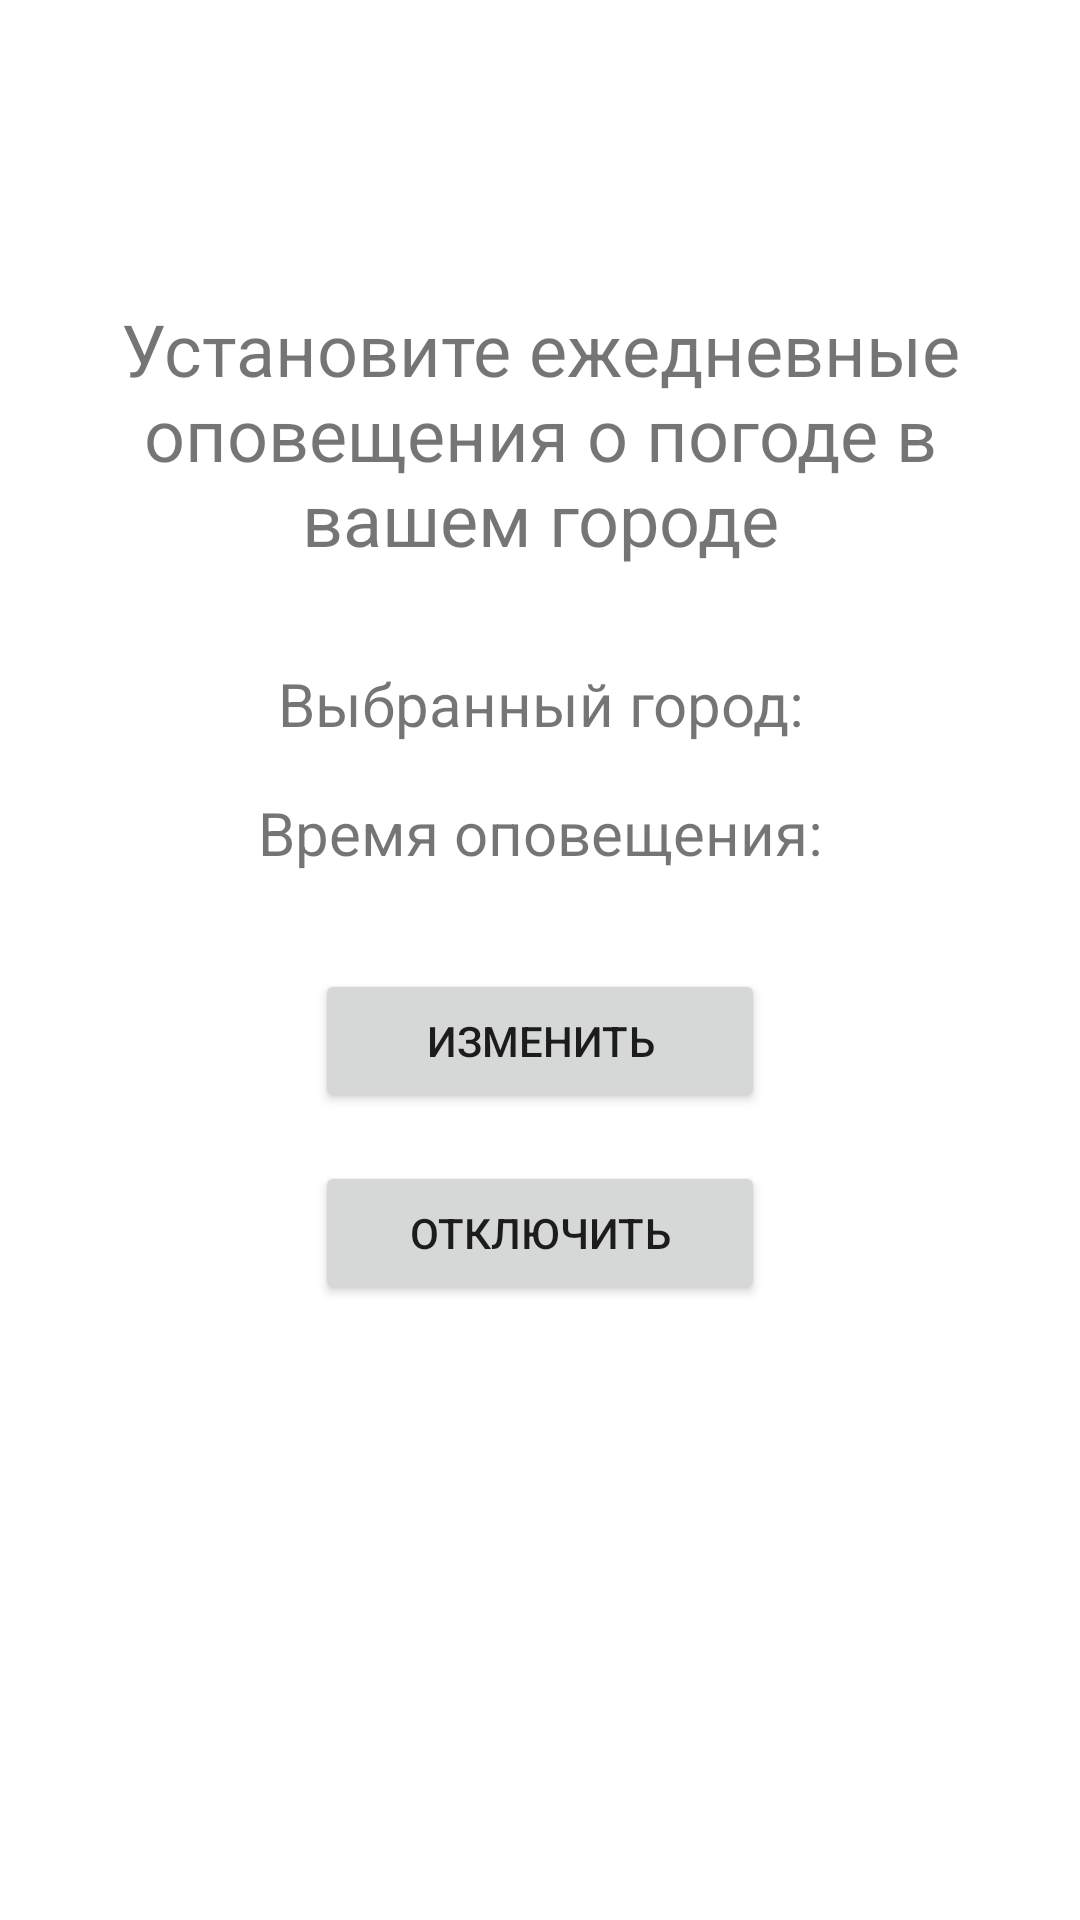

Here is an Android app screen rendered from its layout file. Give the layout XML and the strings, colors and styles it references.
<!-- AndroidManifest.xml: application theme Theme.WeatherApp -->
<!-- res/layout/fragment_notification.xml -->
<?xml version="1.0" encoding="utf-8"?>
<layout xmlns:android="http://schemas.android.com/apk/res/android"
    xmlns:app="http://schemas.android.com/apk/res-auto"
    xmlns:tools="http://schemas.android.com/tools">

    <data>
        <variable
            name="fragment"
            type="com.example.weatherapp.fragments.NotificationFragment" />
    </data>

    <androidx.constraintlayout.widget.ConstraintLayout
        android:layout_width="match_parent"
        android:layout_height="match_parent"
        android:background="@color/very_light_blue"
        android:padding="20dp"
        android:gravity="center">

        <TextView
            android:id="@+id/title"
            android:layout_width="wrap_content"
            android:layout_height="wrap_content"
            android:textAlignment="center"
            android:layout_marginTop="80dp"
            android:textSize="24sp"
            android:text="@string/notification_title"
            app:layout_constraintEnd_toEndOf="parent"
            app:layout_constraintStart_toStartOf="parent"
            app:layout_constraintTop_toTopOf="parent" />

        <TextView
            android:id="@+id/city"
            android:layout_width="wrap_content"
            android:layout_height="wrap_content"
            android:text="@string/chosen_city"
            android:layout_marginTop="32dp"
            android:textSize="20sp"
            android:textAlignment="center"
            app:layout_constraintEnd_toEndOf="parent"
            app:layout_constraintStart_toStartOf="parent"
            app:layout_constraintTop_toBottomOf="@+id/title" />

        <TextView
            android:id="@+id/time"
            android:layout_width="wrap_content"
            android:layout_height="wrap_content"
            android:text="@string/chosen_time"
            android:layout_marginTop="16dp"
            android:textSize="20sp"
            android:textAlignment="center"
            app:layout_constraintEnd_toEndOf="parent"
            app:layout_constraintStart_toStartOf="parent"
            app:layout_constraintTop_toBottomOf="@+id/city" />

        <Button
            android:id="@+id/btn_settings"
            android:layout_width="150dp"
            android:layout_height="wrap_content"
            android:text="@string/change"
            android:layout_marginTop="32dp"
            app:layout_constraintEnd_toEndOf="parent"
            app:layout_constraintStart_toStartOf="parent"
            app:layout_constraintTop_toBottomOf="@+id/time" />


        <Button
            android:id="@+id/btn_remove_alarm"
            android:layout_width="150dp"
            android:layout_height="wrap_content"
            android:layout_marginTop="16dp"
            android:text="@string/turn_off"
            app:layout_constraintEnd_toEndOf="parent"
            app:layout_constraintStart_toStartOf="parent"
            app:layout_constraintTop_toBottomOf="@+id/btn_settings" />

    </androidx.constraintlayout.widget.ConstraintLayout>
</layout>
<!-- resources referenced by this layout -->
<resources>
  <string name="change">Изменить</string>
  <string name="chosen_city">Выбранный город: </string>
  <string name="chosen_time">Время оповещения: </string>
  <string name="notification_title">Установите ежедневные оповещения о погоде в вашем городе</string>
  <string name="turn_off">Отключить</string>
  <style name="Theme.WeatherApp" parent="Theme.MaterialComponents.Light.NoActionBar">
          
          <item name="colorPrimary">@color/dark_blue</item>
          <item name="colorPrimaryVariant">@color/purple_700</item>
          <item name="colorOnPrimary">@color/white</item>
          
          <item name="colorSecondary">@color/dark_blue</item>
          <item name="colorSecondaryVariant">@color/teal_700</item>
          <item name="colorOnSecondary">@color/white</item>
          
          <item name="android:statusBarColor" tools:targetApi="l">?attr/colorPrimaryVariant</item>
          
      </style>
  <color name="dark_blue">#0C1947</color>
  <color name="purple_700">#FF3700B3</color>
  <color name="white">#FFFFFFFF</color>
  <color name="teal_700">#FF018786</color>
</resources>
